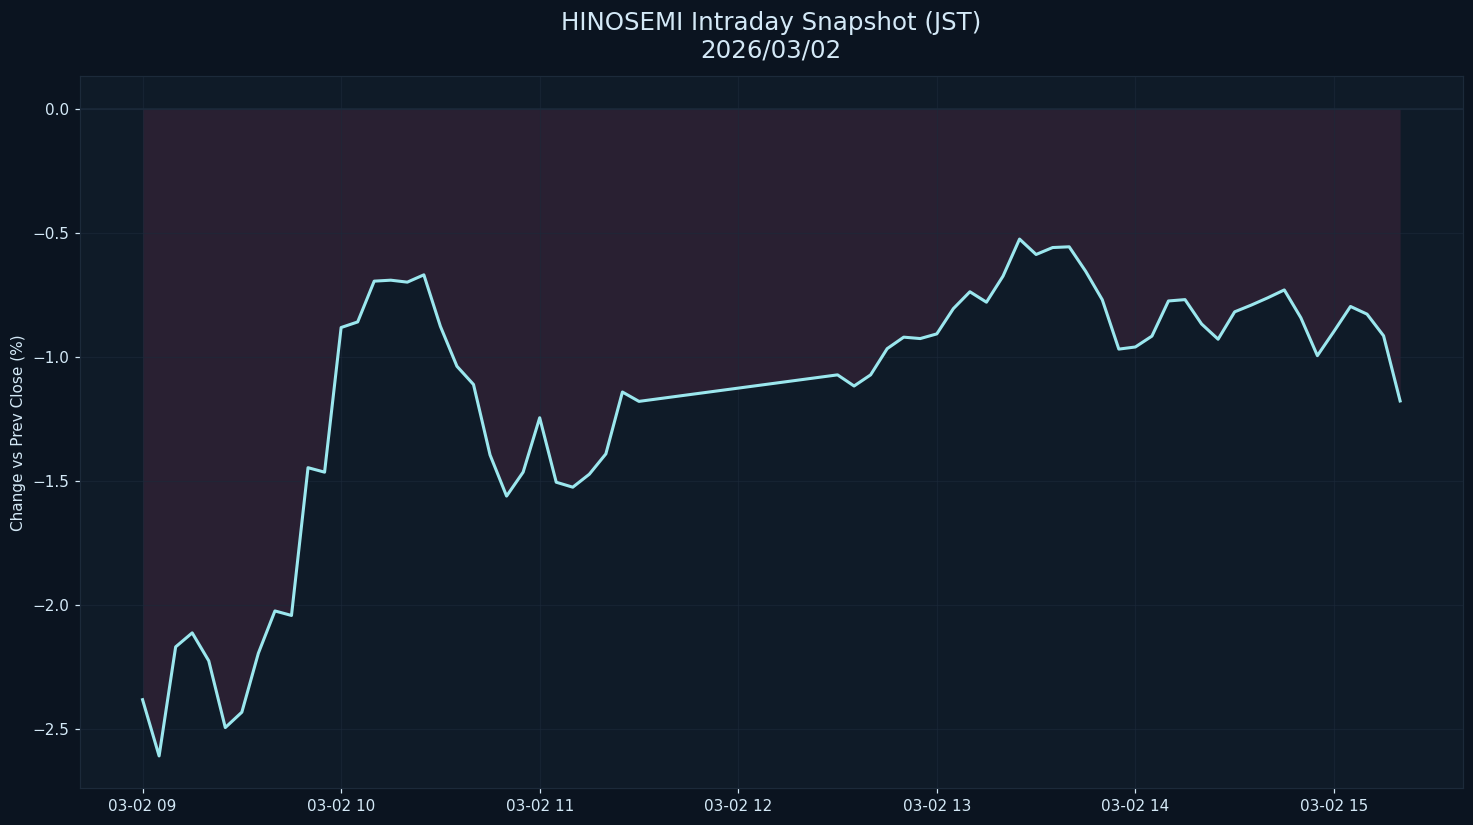

Values plotted in this chart, from the file beside it:
datetime_jst, pct
2026-03-02 09:00:00+09:00, -2.381
2026-03-02 09:05:00+09:00, -2.607
2026-03-02 09:10:00+09:00, -2.168
2026-03-02 09:15:00+09:00, -2.112
2026-03-02 09:20:00+09:00, -2.224
2026-03-02 09:25:00+09:00, -2.493
2026-03-02 09:30:00+09:00, -2.431
2026-03-02 09:35:00+09:00, -2.193
2026-03-02 09:40:00+09:00, -2.023
2026-03-02 09:45:00+09:00, -2.042
2026-03-02 09:50:00+09:00, -1.447
2026-03-02 09:55:00+09:00, -1.465
2026-03-02 10:00:00+09:00, -0.8821
2026-03-02 10:05:00+09:00, -0.8595
2026-03-02 10:10:00+09:00, -0.6952
2026-03-02 10:15:00+09:00, -0.6914
2026-03-02 10:20:00+09:00, -0.6993
2026-03-02 10:25:00+09:00, -0.6699
2026-03-02 10:30:00+09:00, -0.8773
2026-03-02 10:35:00+09:00, -1.038
2026-03-02 10:40:00+09:00, -1.111
2026-03-02 10:45:00+09:00, -1.395
2026-03-02 10:50:00+09:00, -1.561
2026-03-02 10:55:00+09:00, -1.465
2026-03-02 11:00:00+09:00, -1.245
2026-03-02 11:05:00+09:00, -1.505
2026-03-02 11:10:00+09:00, -1.525
2026-03-02 11:15:00+09:00, -1.473
2026-03-02 11:20:00+09:00, -1.391
2026-03-02 11:25:00+09:00, -1.142
2026-03-02 11:30:00+09:00, -1.179
2026-03-02 12:30:00+09:00, -1.073
2026-03-02 12:35:00+09:00, -1.118
2026-03-02 12:40:00+09:00, -1.073
2026-03-02 12:45:00+09:00, -0.9672
2026-03-02 12:50:00+09:00, -0.9208
2026-03-02 12:55:00+09:00, -0.9265
2026-03-02 13:00:00+09:00, -0.9077
2026-03-02 13:05:00+09:00, -0.806
2026-03-02 13:10:00+09:00, -0.738
2026-03-02 13:15:00+09:00, -0.78
2026-03-02 13:20:00+09:00, -0.6752
2026-03-02 13:25:00+09:00, -0.5259
2026-03-02 13:30:00+09:00, -0.5879
2026-03-02 13:35:00+09:00, -0.5599
2026-03-02 13:40:00+09:00, -0.557
2026-03-02 13:45:00+09:00, -0.656
2026-03-02 13:50:00+09:00, -0.7701
2026-03-02 13:55:00+09:00, -0.969
2026-03-02 14:00:00+09:00, -0.9604
2026-03-02 14:05:00+09:00, -0.9166
2026-03-02 14:10:00+09:00, -0.7751
2026-03-02 14:15:00+09:00, -0.7696
2026-03-02 14:20:00+09:00, -0.8677
2026-03-02 14:25:00+09:00, -0.9291
2026-03-02 14:30:00+09:00, -0.8189
2026-03-02 14:35:00+09:00, -0.7918
2026-03-02 14:40:00+09:00, -0.7624
2026-03-02 14:45:00+09:00, -0.7307
2026-03-02 14:50:00+09:00, -0.8425
... 6 more rows
